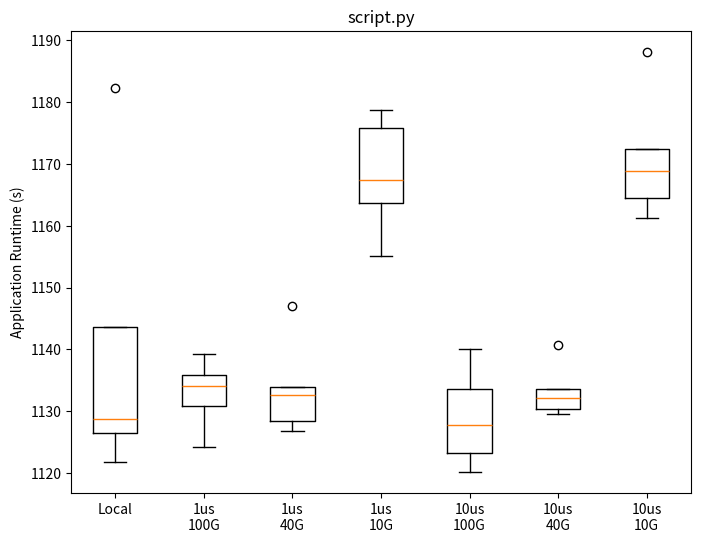

Python code for this plot:
## numpy is used for creating fake data
import numpy as np 
import sys

import matplotlib.pyplot as plt

## Create data
data = [
[1121.811808,	1126.405235,	1128.729621,	1143.597128,	1182.301897],
[1124.250645,	1130.901809,	1134.033044,	1135.896445,	1139.303274],
[1126.806132,	1128.429502,	1132.64236,	1133.82718,	1146.97888],
[1155.038453,	1163.649356,	1167.422184,	1175.896007,	1178.66359],
[1120.135012,	1123.279183,	1127.70737,	1133.511524,	1140.0936],
[1129.464854,	1130.321727,	1132.085308,	1133.649034,	1140.764935],
[1161.334968,	1164.489854,	1168.807983,	1172.347218,	1188.112752]
]

fig = plt.figure(1, figsize=(8,6))
ax = fig.add_subplot(111)
bp = ax.boxplot(data)
ax.set_xticklabels(['Local','1us\n100G','1us\n40G','1us\n10G','10us\n100G','10us\n40G', '10us\n10G'])
plt.ylabel("Application Runtime (s)")
plt.title(sys.argv[0])
plt.savefig(sys.argv[0].replace(".py", ".png"))
plt.show()
